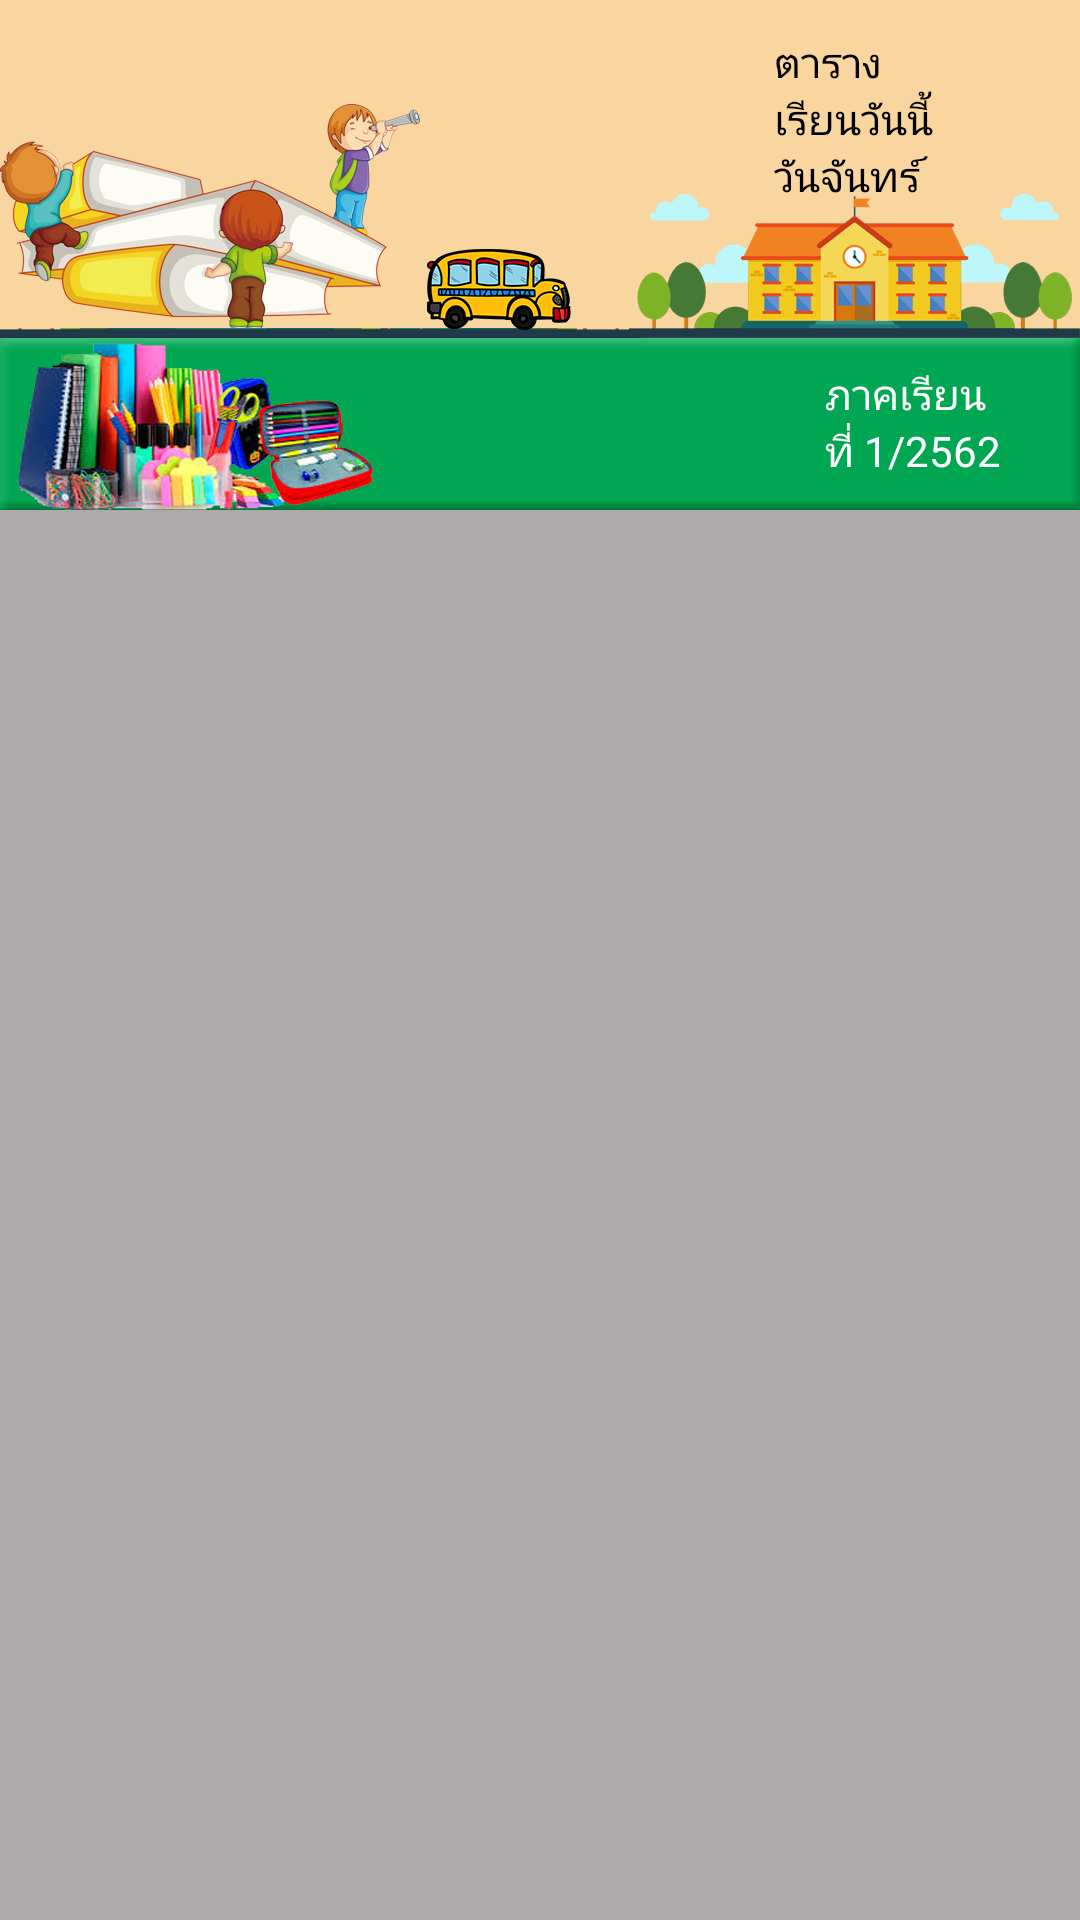

The Android layout XML behind this screen, and the referenced resources:
<!-- AndroidManifest.xml: application theme AppTheme -->
<!-- res/layout/fragment_time_table.xml -->
<?xml version="1.0" encoding="utf-8"?>
<FrameLayout xmlns:android="http://schemas.android.com/apk/res/android"
    xmlns:tools="http://schemas.android.com/tools"
    android:layout_width="match_parent"
    android:layout_height="match_parent"
    android:background="#ACAAAA"
    tools:context=".TimeTable">
    <RelativeLayout
        android:layout_width="match_parent"
        android:layout_height="338px"
        android:background="@drawable/headtab">

        <TextView
            android:id="@+id/timetableshow"
            android:layout_width="108dp"
            android:layout_height="wrap_content"
            android:layout_alignParentStart="true"
            android:layout_alignParentLeft="true"
            android:layout_alignParentTop="true"
            android:layout_alignParentEnd="true"
            android:layout_alignParentRight="true"
            android:layout_marginStart="258dp"
            android:layout_marginLeft="258dp"
            android:layout_marginTop="11dp"
            android:layout_marginEnd="45dp"
            android:layout_marginRight="45dp"
            android:text="ตารางเรียนวันนี้"
            android:textColor="#000" />

        <TextView
            android:id="@+id/daynow"
            android:layout_width="112dp"
            android:layout_height="wrap_content"
            android:layout_below="@+id/timetableshow"
            android:layout_alignStart="@+id/timetableshow"
            android:layout_alignLeft="@+id/timetableshow"
            android:layout_alignParentEnd="true"
            android:layout_alignParentRight="true"
            android:layout_marginStart="0dp"
            android:layout_marginLeft="0dp"
            android:layout_marginTop="0dp"
            android:layout_marginEnd="41dp"
            android:layout_marginRight="41dp"
            android:text="วันจันทร์"
            android:textColor="#000" />

        <TextView
            android:id="@+id/datenow"
            android:layout_width="112dp"
            android:layout_height="19dp"
            android:layout_below="@+id/daynow"
            android:layout_alignStart="@+id/daynow"
            android:layout_alignLeft="@+id/daynow"
            android:layout_alignParentEnd="true"
            android:layout_alignParentRight="true"
            android:layout_alignParentBottom="true"
            android:layout_marginStart="0dp"
            android:layout_marginLeft="0dp"
            android:layout_marginTop="0dp"
            android:layout_marginEnd="41dp"
            android:layout_marginRight="41dp"
            android:layout_marginBottom="61dp"
            android:text="30/12/2562"
            android:textColor="#000" />
    </RelativeLayout>

    <RelativeLayout
        android:layout_marginTop="338px"
        android:layout_width="match_parent"
        android:layout_height="172px"
        android:background="@drawable/tabsecond"
        android:layout_alignParentLeft="true">

        <TextView
            android:id="@+id/term"
            android:layout_width="wrap_content"
            android:layout_height="wrap_content"
            android:layout_alignParentStart="true"
            android:layout_alignParentLeft="true"
            android:layout_alignParentTop="true"
            android:layout_alignParentEnd="true"
            android:layout_alignParentRight="true"
            android:layout_marginStart="275dp"
            android:layout_marginLeft="275dp"
            android:layout_marginTop="9dp"
            android:layout_marginEnd="22dp"
            android:layout_marginRight="22dp"
            android:text="ภาคเรียนที่ 1/2562"
            android:textColor="#fff" />

        <TextView
            android:id="@+id/classroom"
            android:layout_width="wrap_content"
            android:layout_height="18dp"
            android:layout_below="@+id/term"
            android:layout_alignEnd="@+id/term"
            android:layout_alignRight="@+id/term"
            android:layout_alignParentStart="true"
            android:layout_alignParentLeft="true"
            android:layout_alignParentBottom="true"
            android:layout_marginStart="259dp"
            android:layout_marginLeft="259dp"
            android:layout_marginTop="6dp"
            android:layout_marginEnd="-9dp"
            android:layout_marginRight="-9dp"
            android:layout_marginBottom="16dp"
            android:text="ชั้นมัธยมศึกษาปีที่ 6/1"
            android:textColor="#fff" />
    </RelativeLayout>

    <RelativeLayout
        android:layout_width="wrap_content"
        android:layout_height="502dp"
        android:layout_alignParentEnd="true"
        android:layout_alignParentRight="true"
        android:layout_marginLeft="10dp"
        android:layout_marginTop="199dp"
        android:layout_marginRight="10dp"
        >

        <androidx.recyclerview.widget.RecyclerView
            android:paddingLeft="10dp"
            android:paddingRight="10dp"
            android:layout_marginBottom="150dp"
            android:layout_width="match_parent"
            android:id="@+id/recyclertime"
            android:layout_height="match_parent">

        </androidx.recyclerview.widget.RecyclerView>
    </RelativeLayout>

</FrameLayout>
<!-- resources referenced by this layout -->
<resources>
  <!-- drawable headtab: png bitmap (drawable-v24, 123520 bytes) -->
  <!-- drawable tabsecond: png bitmap (drawable-v24, 106472 bytes) -->
  <style name="AppTheme" parent="Theme.AppCompat.Light.DarkActionBar">
          
          <item name="colorPrimary">@color/colorPrimary</item>
          <item name="colorPrimaryDark">@color/colorPrimaryDark</item>
          <item name="colorAccent">@color/colorAccent</item>
      </style>
  <color name="colorPrimary">#81501B</color>
  <color name="colorPrimaryDark">#573000</color>
  <color name="colorAccent">#FF5722</color>
</resources>
